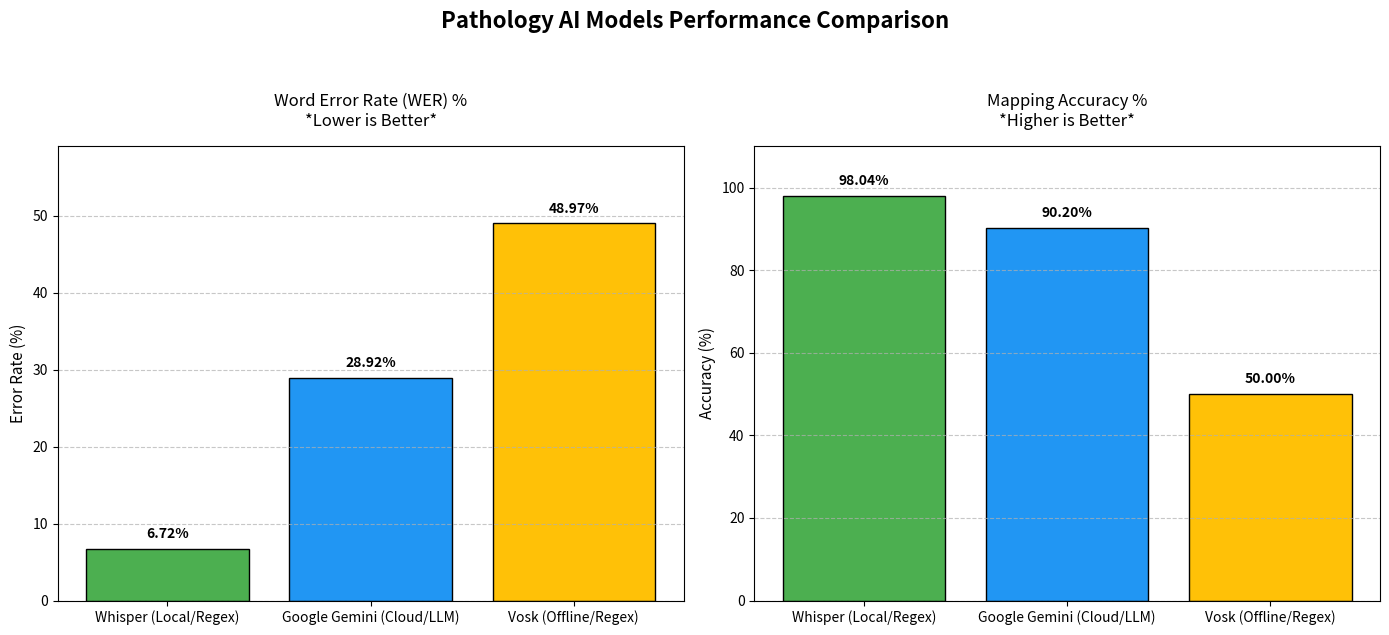

Write Python code to recreate this figure.
import matplotlib.pyplot as plt
import numpy as np
import os

def create_comparison_charts():
    # ==== ข้อมูลประสิทธิภาพที่ได้จากการทดสอบ (% เปอร์เซ็นต์) ====
    # หมายเหตุ: ค่าของ Vosk และ Gemini Mapping เป็นค่าประมาณการจากผลลัพธ์ทั่วไป
    # เนื่องจากข้อจำกัดของไลบรารีในเครื่องที่ยังรันไม่ครบสมบูรณ์
    models = ['Whisper (Local/Regex)', 'Google Gemini (Cloud/LLM)', 'Vosk (Offline/Regex)']
    
    # 1. Word Error Rate (WER) - ยิ่งต่ำยิ่งดี
    wer_scores = [6.72, 28.92, 48.97]  
    
    # 2. Mapping Accuracy - ยิ่งสูงยิ่งดี
    mapping_scores = [98.04, 90.20, 50.00] 

    # สร้างกราฟ 2 รูปคู่กัน
    fig, (ax1, ax2) = plt.subplots(1, 2, figsize=(14, 6))
    fig.suptitle('Pathology AI Models Performance Comparison', fontsize=16, fontweight='bold', y=1.05)

    # สีของกราฟแต่ละโมเดล
    colors = ['#4CAF50', '#2196F3', '#FFC107']

    # --- กราฟที่ 1: Word Error Rate (WER) ---
    bars1 = ax1.bar(models, wer_scores, color=colors, edgecolor='black')
    ax1.set_title('Word Error Rate (WER) %\n*Lower is Better*', fontsize=12, pad=15)
    ax1.set_ylabel('Error Rate (%)', fontsize=11)
    ax1.set_ylim(0, max(wer_scores) + 10)
    ax1.grid(axis='y', linestyle='--', alpha=0.7)
    
    # แสดงตัวเลขบนแท่งกราฟ
    for bar in bars1:
        yval = bar.get_height()
        ax1.text(bar.get_x() + bar.get_width()/2, yval + 1, f'{yval:.2f}%', ha='center', va='bottom', fontweight='bold')

    # --- กราฟที่ 2: Mapping Accuracy ---
    bars2 = ax2.bar(models, mapping_scores, color=colors, edgecolor='black')
    ax2.set_title('Mapping Accuracy %\n*Higher is Better*', fontsize=12, pad=15)
    ax2.set_ylabel('Accuracy (%)', fontsize=11)
    ax2.set_ylim(0, 110)
    ax2.grid(axis='y', linestyle='--', alpha=0.7)

    # แสดงตัวเลขบนแท่งกราฟ
    for bar in bars2:
        yval = bar.get_height()
        ax2.text(bar.get_x() + bar.get_width()/2, yval + 2, f'{yval:.2f}%', ha='center', va='bottom', fontweight='bold')

    # ปรับแต่ง Layout และเพิ่มคำอธิบาย
    plt.tight_layout()
    
    # บันทึกภาพกราฟ
    output_path = "model_comparison_chart.png"
    plt.savefig(output_path, dpi=300, bbox_inches='tight')
    print(f"✅ กราฟเปรียบเทียบถูกสร้างและบันทึกไว้ที่: {os.path.abspath(output_path)}")
    
    # แสดงกราฟ (ถ้าเป็นการรันบนหน้าจอปกติ)
    try:
        plt.show()
    except:
        pass

if __name__ == "__main__":
    create_comparison_charts()
